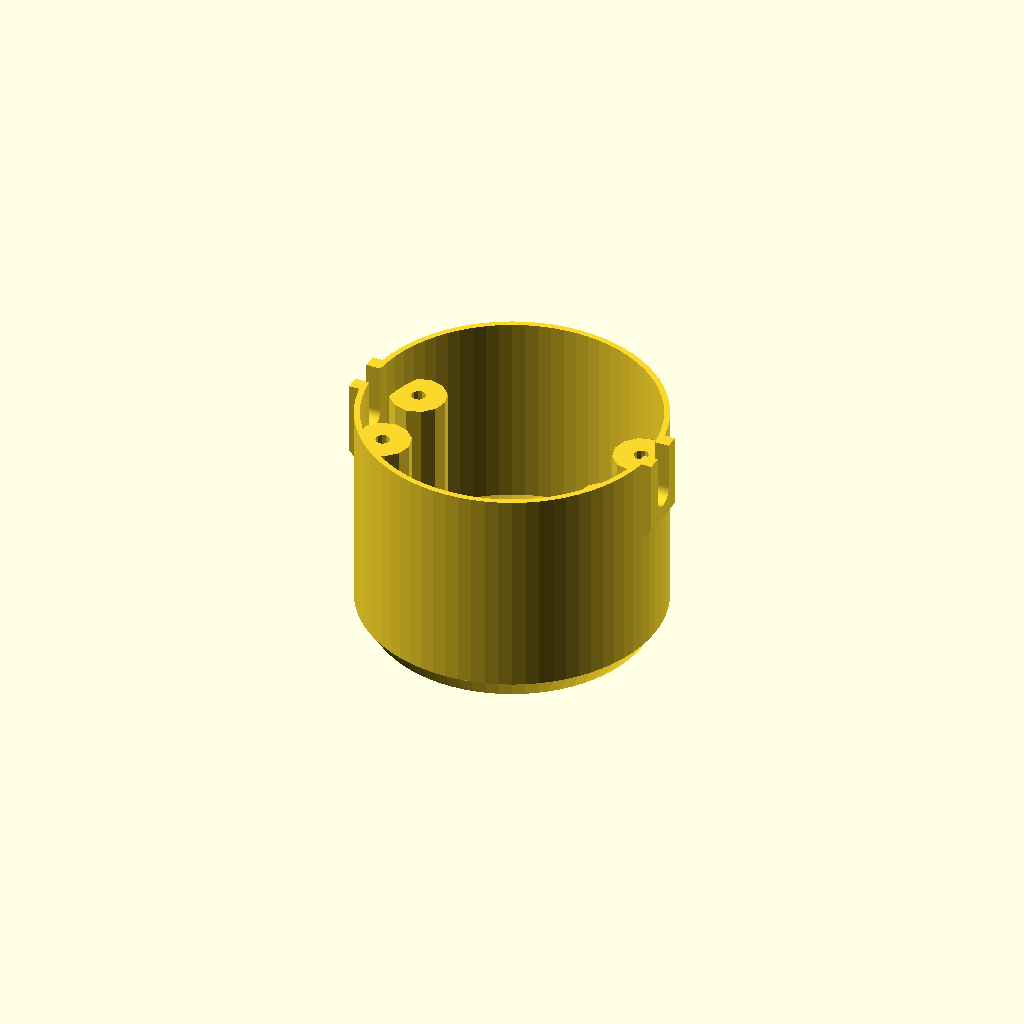
Cell 1 — every parameter at its default value.
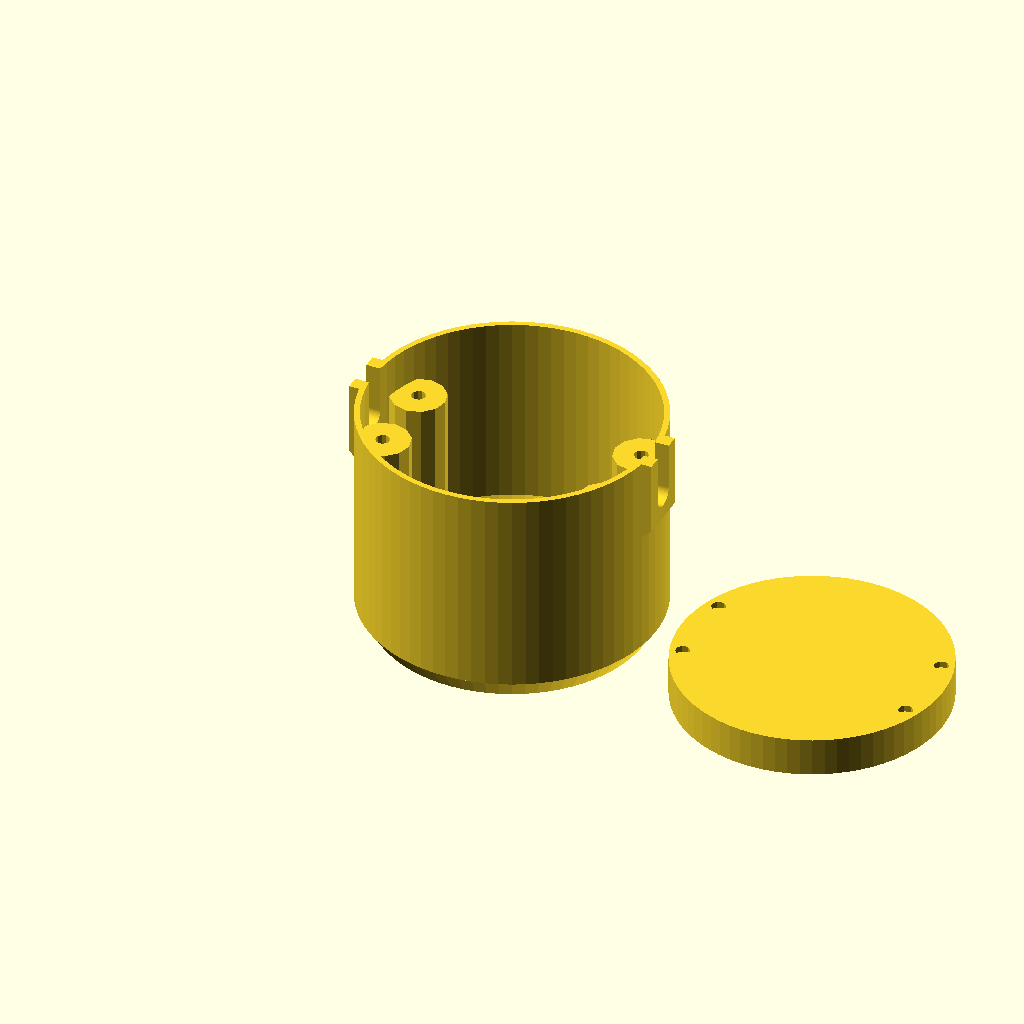
Cell 2: includeBase = 1 (everything else at default).
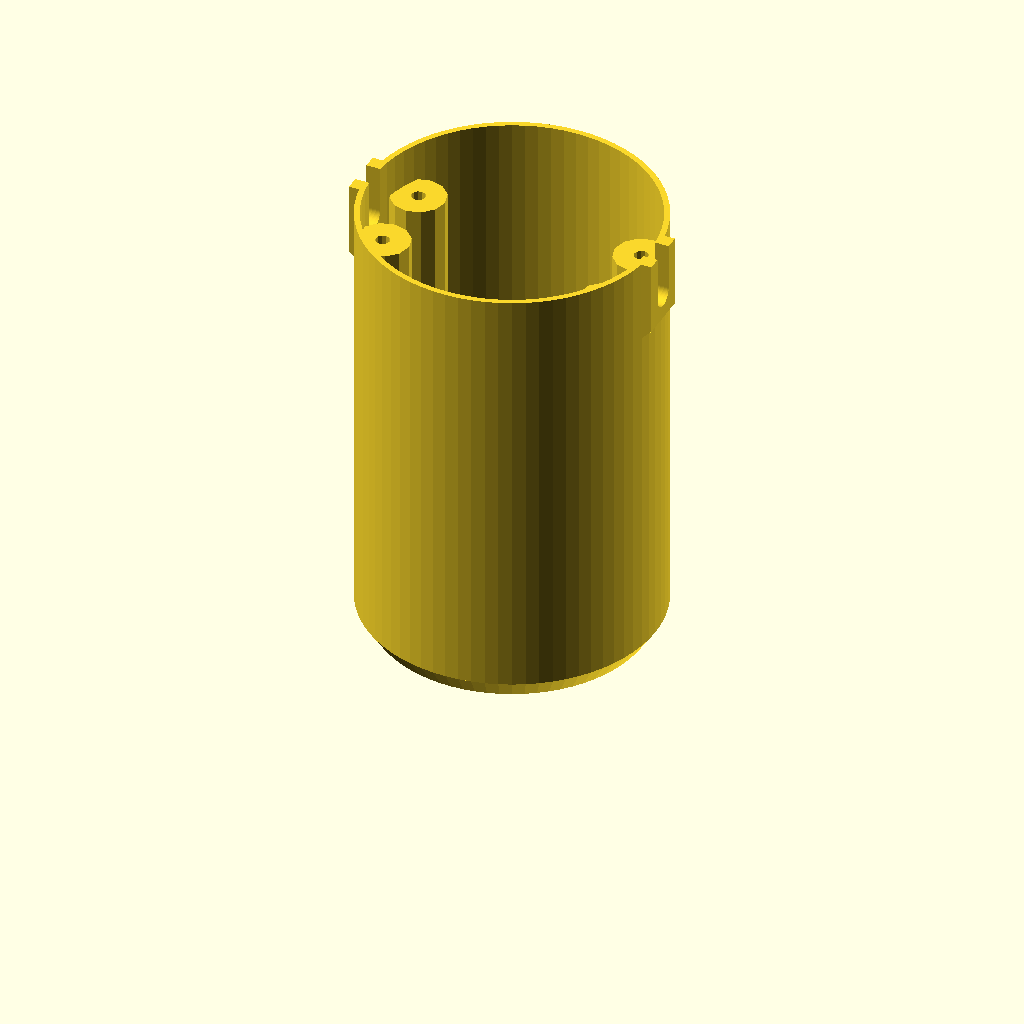
Cell 3 — height set to 100, the other parameters unchanged.
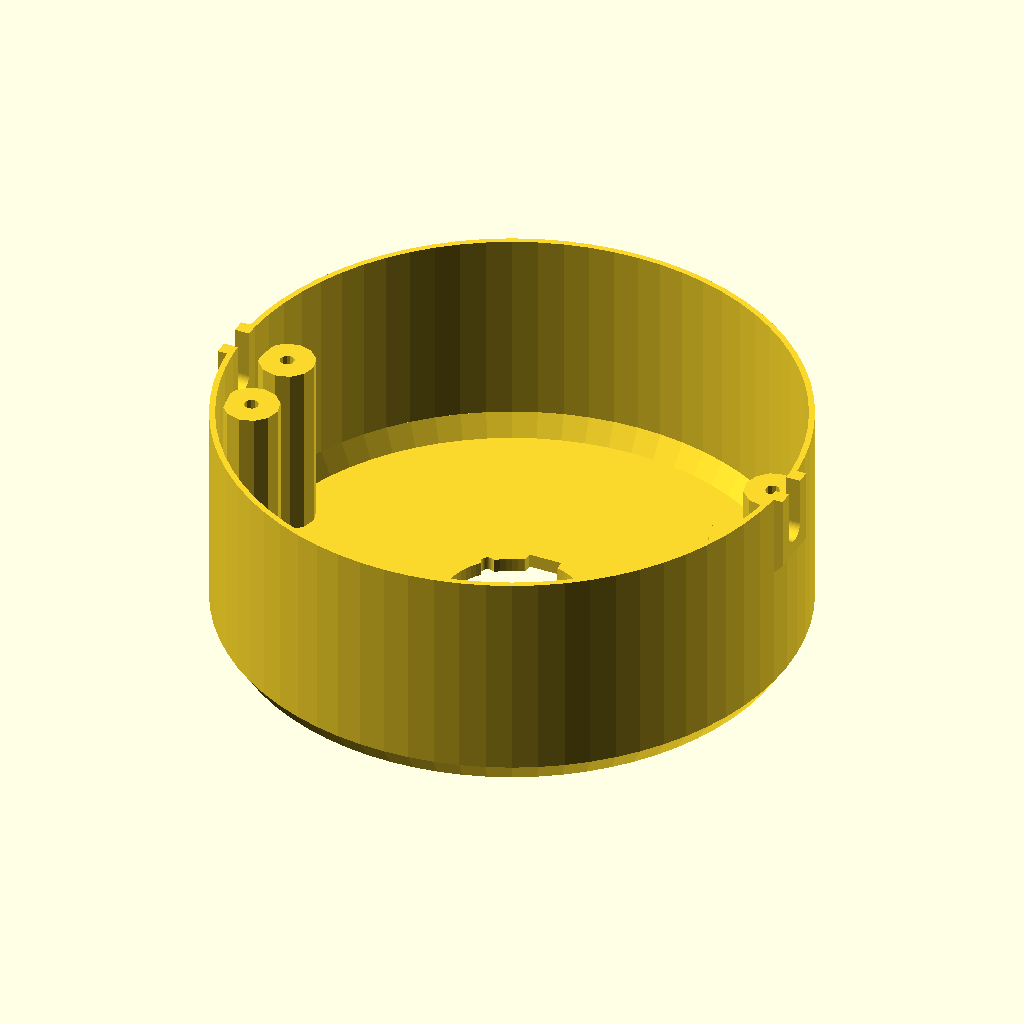
Cell 4: the same model with innerDiameter = 118.88.
All cells are drawn from one camera (rotation 55°, 0°, 25°, orthographic, colour scheme Cornfield), so only the parameter changes between them.
Source of the model, certamenbutton.scad:
height = 50;
innerDiameter = 59.44;
label = "C4";
font = "Arial Black:style=Bold";
labelSize = 9;
textPositionAdjustment = 1;
baseThickness = 8.5; // leave clearance for screw heads 5.32 
screwHoleSize = 2.6;
screwPillarDiameter = 12;
cablePortThickness = 3;

holeDiameterMain = 28.88;
tolerance = 0.25;
snapThickness = 1.5;
snapWidth = 7.25;
antiRotation = 2.3;

wallThickness = 2.5;
topThickness = 3;
textDepth = 2;
chamfer = 3;
cableHoleDiameter = 4.9; 
cableHoleBottomSquish = 1;
screwCountersinkDepth = 2;
screwCountersinkDiameter = 5;

includeBase = 0; // [1:yes, 0:no]
includeMain = 1; // [1:yes, 0:no]

module dummy() {}

baseThicknessAdj = baseThickness + tolerance;

outerDiameter = innerDiameter + 2*wallThickness + 2*tolerance; 
nudge = 0.01;

module chamferedCylinder(h=height, d=outerDiameter, chamfer=chamfer) {
    cylinder(h=chamfer*1.5+nudge, d1=d-2*chamfer, d2=d);
    translate([0,0,chamfer*1.5]) cylinder(h=h-chamfer*1.5, d=d);
}

module screws() {
    for(angle=[0:180:180]) rotate([0,0,angle]) {
            translate([-outerDiameter/2+wallThickness/2+screwPillarDiameter/2,-screwPillarDiameter/2-cableHoleDiameter/2-tolerance,-nudge]) children();
            translate([-outerDiameter/2+wallThickness/2+screwPillarDiameter/2,screwPillarDiameter/2+cableHoleDiameter/2+tolerance,-nudge]) children();
    }
}

module screwPillar() {
    difference() {
        cylinder(d=screwPillarDiameter, h=height-baseThicknessAdj,$fn=12);
        translate([0,0,height-baseThicknessAdj-15+nudge])
        cylinder(d=screwHoleSize+2*tolerance, h=15, $fn=12);
    }
}

module cable() {
    translate([0,0,height-cableHoleDiameter/2-tolerance-baseThicknessAdj+cableHoleBottomSquish])
rotate([0,90,0]) {
    translate([-cableHoleDiameter/2-tolerance-baseThicknessAdj/2,0,0])
    cube([cableHoleDiameter+2*tolerance+baseThicknessAdj,cableHoleDiameter+2*tolerance,1.5*outerDiameter+2*cablePortThickness], center=true);
    translate([0,0,-0.75*outerDiameter-cablePortThickness]) 
    cylinder(h=1.5*outerDiameter,d=cableHoleDiameter+2*tolerance);
}
}

module portCover() {
    translate([0,cableHoleDiameter/2+tolerance+cablePortThickness,height])
    rotate([90,0,0])
    linear_extrude(height=cableHoleDiameter+2*tolerance+2*cablePortThickness)
    polygon([[-cablePortThickness,0],[0,0],[0,-baseThicknessAdj-cableHoleDiameter+cableHoleBottomSquish-2*tolerance-cablePortThickness*2],[-cablePortThickness,-baseThicknessAdj-cableHoleDiameter-cablePortThickness+cableHoleBottomSquish-2*tolerance]]);
}


module mainCylinder() {
    render(convexity=4)
    difference() {
        union() {
            intersection() {
                chamferedCylinder();
                union() {
                    difference() {
                        chamferedCylinder();
                        translate([0,0,topThickness]) chamferedCylinder(h=height-topThickness+nudge, d=outerDiameter-wallThickness);
                    }
                    screws() screwPillar();
                }
            }
            for(angle=[0:180:180]) rotate([0,0,angle]) translate([-outerDiameter/2+wallThickness/2,0,0])  portCover();
        }
        cable();
        rotate([0,0,90]) {
            translate([0,0,-nudge]) cylinder(h=2*nudge+topThickness, d=holeDiameterMain+2*tolerance);
            for (angle=[0:180:180]) 
                rotate([0,0,angle]) 
                    translate([0,-snapWidth/2,-nudge])
                    cube([holeDiameterMain/2+tolerance+snapThickness,snapWidth,2*nudge+topThickness]);
            for (angle=[45:90:360-45]) rotate([0,0,angle]) translate([holeDiameterMain/2+tolerance,0,-nudge]) cylinder(d=antiRotation+2*tolerance,h=topThickness+2*nudge);
        }
        translate([0,holeDiameterMain/4+(outerDiameter/4-chamfer/2)-.08*labelSize+textPositionAdjustment,textDepth-nudge]) rotate([180,0,0]) linear_extrude(height=textDepth) text(label, font=font, size=labelSize, halign="center", valign="center");
    }
}

$fn = 72;
if (includeMain)
 mainCylinder();

if (includeBase) 
{
    render(convexity=3)
    translate([outerDiameter+cablePortThickness,0,0]) {    difference() {
            cylinder(d=innerDiameter-2*tolerance, h=baseThickness);
            screws() {
                cylinder(d=screwHoleSize+2*tolerance,h=baseThicknessAdj+2*nudge,$fn=12);
                translate([0,0,baseThickness-screwCountersinkDepth-tolerance])
                cylinder(d=screwCountersinkDiameter+2*tolerance,h=screwCountersinkDepth+tolerance+nudge,$fn=12);
            }
        }
    }
}
Customizer parameters (derived from the source; name, type, default, range or options):
height: number, default 50
innerDiameter: number, default 59.44
label: string, default "C4"
font: string, default "Arial Black:style=Bold"
labelSize: number, default 9
textPositionAdjustment: number, default 1
baseThickness: number, default 8.5
screwHoleSize: number, default 2.6
screwPillarDiameter: number, default 12
cablePortThickness: number, default 3
holeDiameterMain: number, default 28.88
tolerance: number, default 0.25
snapThickness: number, default 1.5
snapWidth: number, default 7.25
antiRotation: number, default 2.3
wallThickness: number, default 2.5
topThickness: number, default 3
textDepth: number, default 2
chamfer: number, default 3
cableHoleDiameter: number, default 4.9
cableHoleBottomSquish: number, default 1
screwCountersinkDepth: number, default 2
screwCountersinkDiameter: number, default 5
includeBase: number, default 0, options 1, 0
includeMain: number, default 1, options 1, 0
